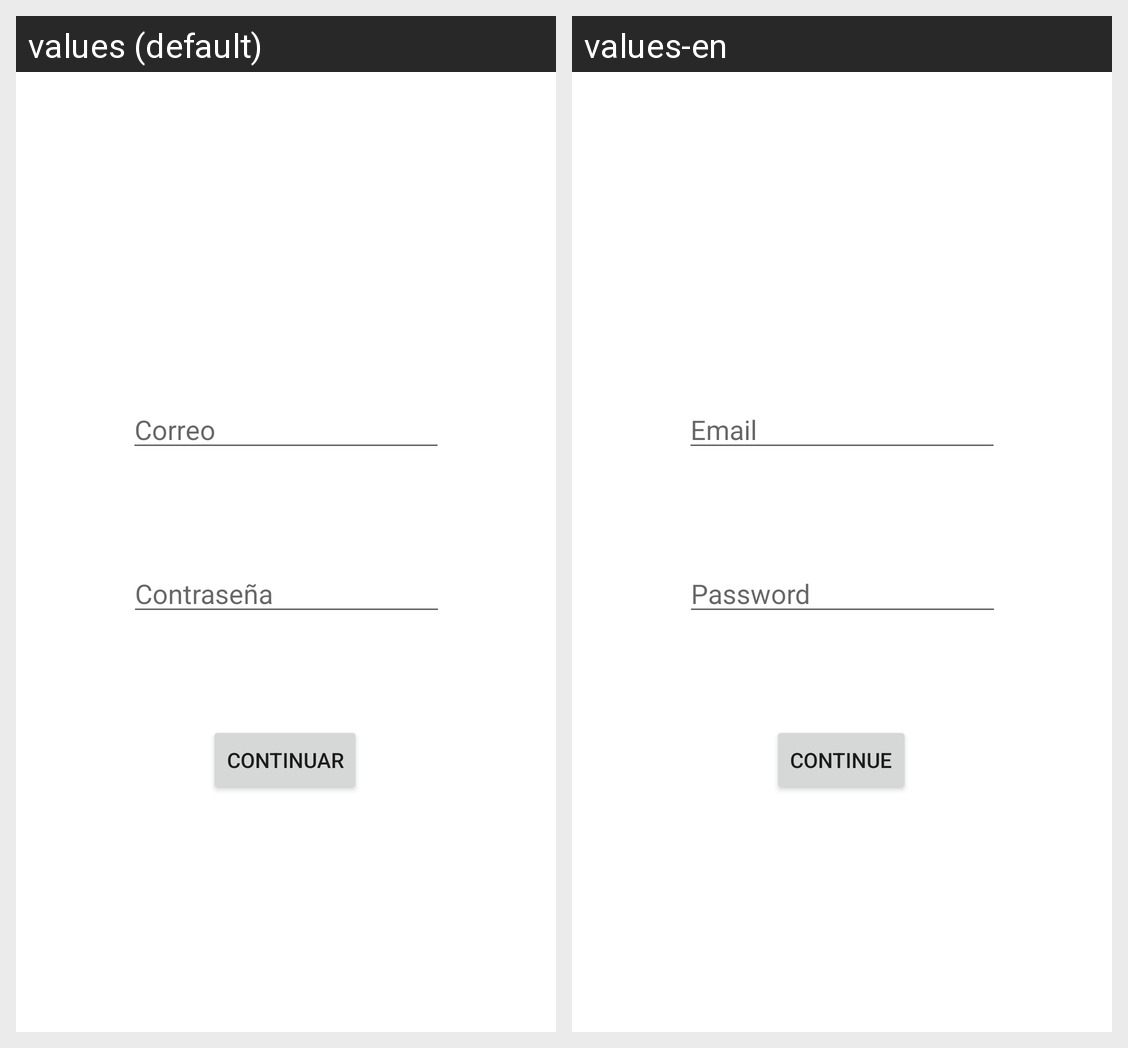

For this localized Android screen grid, give each drawn string resource with its value in every locale shown.
Android screen res/layout/activity_login.xml rendered under 2 locales, left to right: values (default), values-en. Device: Nexus 5 (rendered at 1080×1920; each locale shown at half size, 540×960, under a caption strip naming it); theme Theme.Divisions.
Strings drawn on this screen, with the default value and each locale's value (text and hints the layout hard-codes, and strings that could not be matched under every locale, appear in the picture but are not listed):

Continue
  values: Continuar
  values-en: Continue

Password
  values: Contraseña
  values-en: Password

Email
  values: Correo
  values-en: Email
